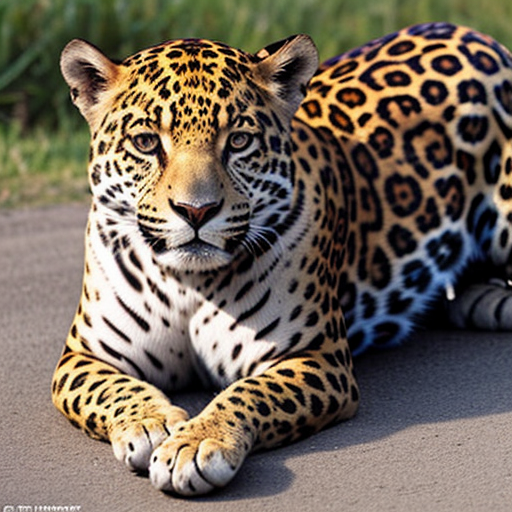
Generation parameters embedded in this image by AUTOMATIC1111 Stable Diffusion web UI or a fork of it (Forge, ...) (PNG 'parameters' text chunk):
jaguar
Negative prompt: person, human, men, women, painting, cartoon, anime, comic
Steps: 20, Sampler: DPM++ 2M, Schedule type: Karras, CFG scale: 7, Seed: 4272017847, Size: 512x512, Model hash: 463d6a9fe8, Model: absolutereality_v181, VAE hash: 235745af8d, VAE: vae-ft-mse-840000-ema-pruned.ckpt, Version: v1.10.1